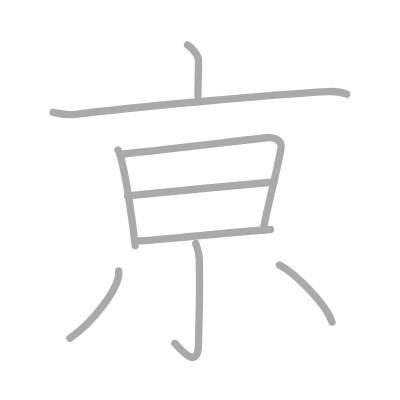
t = 0.00 s
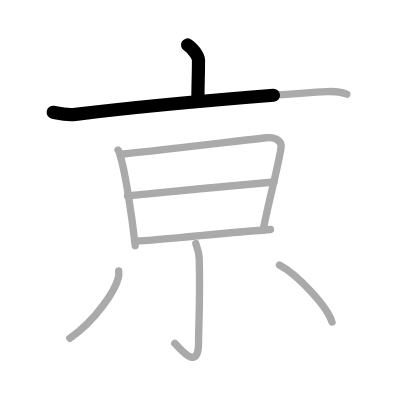
t = 1.75 s
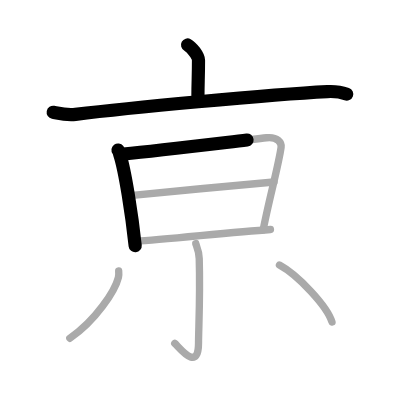
t = 3.50 s
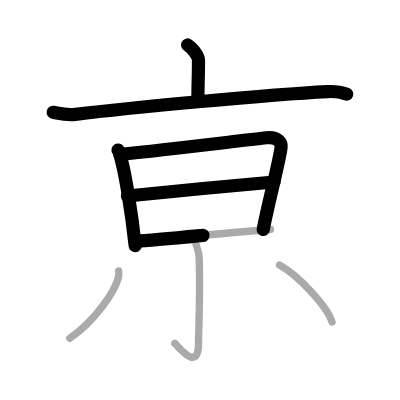
t = 5.50 s
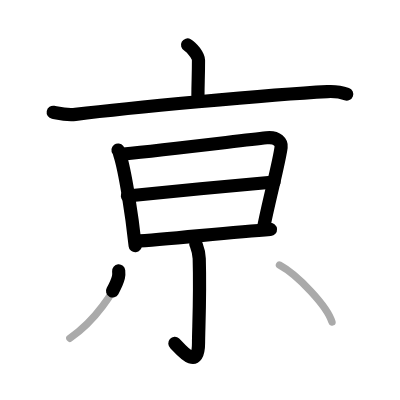
t = 7.25 s
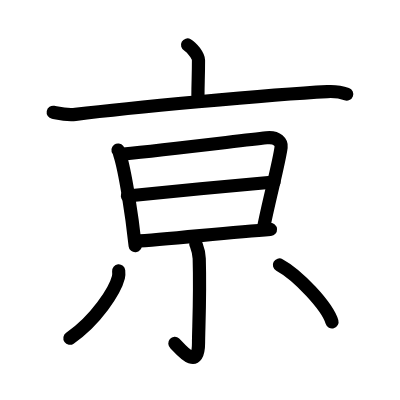
t = 9.00 s

The animated SVG that drew these frames (rendered in a browser with its animation timeline set to each time). Animation: 9 SMIL elements (animate=9); one cycle of 9.00 s.

<?xml version="1.0" standalone="no"?>
<!DOCTYPE svg PUBLIC "-//W3C//DTD SVG 1.1//EN"   "http://www.w3.org/Graphics/SVG/1.1/DTD/svg11.dtd">
<svg width="400px" height="400px"  version="1.1" xmlns="http://www.w3.org/2000/svg">
  <defs>
    <marker id="Triangle" viewBox="0 0 10 10" refX="0" refY="5" markerUnits="strokeWidth" markerWidth="3" style="stroke-opacity:0%;fill:#aaaaaa;" markerHeight="2" orient="auto">
      <path d="M 0 0 L 10 5 L 0 10 z" />
    </marker>
    
    <marker id="Arrow" viewBox="0 0 10 10" refX="5" refY="5" markerUnits="strokeWidth" markerWidth="1.8" style="stroke-opacity:0%;fill:#770000;" markerHeight="2" orient="auto">
      <path d="M 0 4 L 6 4 L 4 1 L 10 5 L 4 9 L 6 6 L 0 6 z" />
        <circle cx="5" cy="5" r="5" />
      </marker>
    
    <marker id="TriangleRed" viewBox="0 0 10 10" refX="0" refY="5" markerUnits="strokeWidth" markerWidth="3" style="stroke-opacity:0%;fill:#CC0000;" markerHeight="2" orient="auto">
      <path d="M 0 0 L 10 5 L 0 10 z" />
    </marker>
    
    <marker id="ArrowRed" viewBox="0 0 10 10" refX="5" refY="5" markerUnits="strokeWidth" markerWidth="1.8" style="stroke-opacity:0%;fill:#CC0000;" markerHeight="2" orient="auto">
      <path d="M 0 4 L 6 4 L 4 1 L 10 5 L 4 9 L 6 6 L 0 6 z" />
        <circle cx="5" cy="5" r="5" />
      </marker>
    
  </defs>
  
  <path style="fill:#ffffff; fill-opacity:100%; fill-rule:evenodd; stroke-width:0;" d="M 0 0 L 400px 0 L 400px 400px L 0 400px L 0 0" />

  <g transform="scale(3.6697247706422 3.6697247706422)">
<path style="fill:none; fill-opacity:0%; fill-rule:evenodd; stroke:#aaaaaa; stroke-opacity:100%; stroke-width: 1.5pt; stroke-linejoin:round; stroke-linecap:round;" d="M51.11 12.25c1.13 0.61 2.98 2.96 2.98 4.16c0 4.45-0.15 6.09-0.15 9.65"></path>
<path style="fill:none; fill-opacity:0%; fill-rule:evenodd; stroke:#aaaaaa; stroke-opacity:100%; stroke-width: 1.5pt; stroke-linejoin:round; stroke-linecap:round;" d="M14.5 30.61c2 0.39 3.76 0.83 6.06 0.55c13.69-1.66 52.69-5.41 68.64-6.2c2.35-0.12 3.55 0.05 5.3 0.7"></path>
<path style="fill:none; fill-opacity:0%; fill-rule:evenodd; stroke:#aaaaaa; stroke-opacity:100%; stroke-width: 1.5pt; stroke-linejoin:round; stroke-linecap:round;" d="M32.16 40.88c0.32 0.43 0.33 0.72 0.5 1.26c1.44 4.42 3.29 16.58 4.18 24.82"></path>
<path style="fill:none; fill-opacity:0%; fill-rule:evenodd; stroke:#aaaaaa; stroke-opacity:100%; stroke-width: 1.5pt; stroke-linejoin:round; stroke-linecap:round;" d="M33.65 41.97c11.12-1.11 30.68-3.5 38.99-4.43c3.05-0.34 4.11 1.37 3.96 2.58c-0.58 4.46-3.49 15.09-4.89 22.53"></path>
<path style="fill:none; fill-opacity:0%; fill-rule:evenodd; stroke:#aaaaaa; stroke-opacity:100%; stroke-width: 1.5pt; stroke-linejoin:round; stroke-linecap:round;" d="M34.72 53.4c3.62-0.43 36.95-3.62 39.94-3.8"></path>
<path style="fill:none; fill-opacity:0%; fill-rule:evenodd; stroke:#aaaaaa; stroke-opacity:100%; stroke-width: 1.5pt; stroke-linejoin:round; stroke-linecap:round;" d="M36.91 65.76c8.01-0.47 25.74-2.45 36.79-3.23"></path>
<path style="fill:none; fill-opacity:0%; fill-rule:evenodd; stroke:#aaaaaa; stroke-opacity:100%; stroke-width: 1.5pt; stroke-linejoin:round; stroke-linecap:round;" d="M53.35 66.37c0.06 0.36 0.87 1.85 0.94 4.11c0.3 10.84-0.19 19.2-0.19 22.89c0 8.38-5.37 1.12-6.48 0.19"></path>
<path style="fill:none; fill-opacity:0%; fill-rule:evenodd; stroke:#aaaaaa; stroke-opacity:100%; stroke-width: 1.5pt; stroke-linejoin:round; stroke-linecap:round;" d="M32.34 73.82c0.04 0.43 0.08 1.12-0.07 1.74c-0.91 3.66-6.12 11.7-13.24 16.62"></path>
<path style="fill:none; fill-opacity:0%; fill-rule:evenodd; stroke:#aaaaaa; stroke-opacity:100%; stroke-width: 1.5pt; stroke-linejoin:round; stroke-linecap:round;" d="M76.15 72.21c5.06 2.74 13.06 11.27 14.32 15.54"></path>

<path style="fill:none; fill-opacity:0%; fill-rule:evenodd; stroke:#000000; stroke-opacity:100%; stroke-width: 2.7pt; stroke-linejoin:round; stroke-linecap:round;" d="M51.11 12.25c1.13 0.61 2.98 2.96 2.98 4.16c0 4.45-0.15 6.09-0.15 9.65" pathLength="100" stroke-dashoffset="100" stroke-dasharray="100 105"><animate id="dashAnim1" attributeName="stroke-dashoffset" from="100" to="0" dur="1s" calcMode="linear" fill="freeze"/></path>
<path style="fill:none; fill-opacity:0%; fill-rule:evenodd; stroke:#000000; stroke-opacity:100%; stroke-width: 2.7pt; stroke-linejoin:round; stroke-linecap:round;" d="M14.5 30.61c2 0.39 3.76 0.83 6.06 0.55c13.69-1.66 52.69-5.41 68.64-6.2c2.35-0.12 3.55 0.05 5.3 0.7" pathLength="100" stroke-dashoffset="100" stroke-dasharray="100 105"><animate id="dashAnim2" attributeName="stroke-dashoffset" from="100" to="0" dur="1s" calcMode="linear" begin="dashAnim1.end" fill="freeze"/></path>
<path style="fill:none; fill-opacity:0%; fill-rule:evenodd; stroke:#000000; stroke-opacity:100%; stroke-width: 2.7pt; stroke-linejoin:round; stroke-linecap:round;" d="M32.16 40.88c0.32 0.43 0.33 0.72 0.5 1.26c1.44 4.42 3.29 16.58 4.18 24.82" pathLength="100" stroke-dashoffset="100" stroke-dasharray="100 105"><animate id="dashAnim3" attributeName="stroke-dashoffset" from="100" to="0" dur="1s" calcMode="linear" begin="dashAnim2.end" fill="freeze"/></path>
<path style="fill:none; fill-opacity:0%; fill-rule:evenodd; stroke:#000000; stroke-opacity:100%; stroke-width: 2.7pt; stroke-linejoin:round; stroke-linecap:round;" d="M33.65 41.97c11.12-1.11 30.68-3.5 38.99-4.43c3.05-0.34 4.11 1.37 3.96 2.58c-0.58 4.46-3.49 15.09-4.89 22.53" pathLength="100" stroke-dashoffset="100" stroke-dasharray="100 105"><animate id="dashAnim4" attributeName="stroke-dashoffset" from="100" to="0" dur="1s" calcMode="linear" begin="dashAnim3.end" fill="freeze"/></path>
<path style="fill:none; fill-opacity:0%; fill-rule:evenodd; stroke:#000000; stroke-opacity:100%; stroke-width: 2.7pt; stroke-linejoin:round; stroke-linecap:round;" d="M34.72 53.4c3.62-0.43 36.95-3.62 39.94-3.8" pathLength="100" stroke-dashoffset="100" stroke-dasharray="100 105"><animate id="dashAnim5" attributeName="stroke-dashoffset" from="100" to="0" dur="1s" calcMode="linear" begin="dashAnim4.end" fill="freeze"/></path>
<path style="fill:none; fill-opacity:0%; fill-rule:evenodd; stroke:#000000; stroke-opacity:100%; stroke-width: 2.7pt; stroke-linejoin:round; stroke-linecap:round;" d="M36.91 65.76c8.01-0.47 25.74-2.45 36.79-3.23" pathLength="100" stroke-dashoffset="100" stroke-dasharray="100 105"><animate id="dashAnim6" attributeName="stroke-dashoffset" from="100" to="0" dur="1s" calcMode="linear" begin="dashAnim5.end" fill="freeze"/></path>
<path style="fill:none; fill-opacity:0%; fill-rule:evenodd; stroke:#000000; stroke-opacity:100%; stroke-width: 2.7pt; stroke-linejoin:round; stroke-linecap:round;" d="M53.35 66.37c0.06 0.36 0.87 1.85 0.94 4.11c0.3 10.84-0.19 19.2-0.19 22.89c0 8.38-5.37 1.12-6.48 0.19" pathLength="100" stroke-dashoffset="100" stroke-dasharray="100 105"><animate id="dashAnim7" attributeName="stroke-dashoffset" from="100" to="0" dur="1s" calcMode="linear" begin="dashAnim6.end" fill="freeze"/></path>
<path style="fill:none; fill-opacity:0%; fill-rule:evenodd; stroke:#000000; stroke-opacity:100%; stroke-width: 2.7pt; stroke-linejoin:round; stroke-linecap:round;" d="M32.34 73.82c0.04 0.43 0.08 1.12-0.07 1.74c-0.91 3.66-6.12 11.7-13.24 16.62" pathLength="100" stroke-dashoffset="100" stroke-dasharray="100 105"><animate id="dashAnim8" attributeName="stroke-dashoffset" from="100" to="0" dur="1s" calcMode="linear" begin="dashAnim7.end" fill="freeze"/></path>
<path style="fill:none; fill-opacity:0%; fill-rule:evenodd; stroke:#000000; stroke-opacity:100%; stroke-width: 2.7pt; stroke-linejoin:round; stroke-linecap:round;" d="M76.15 72.21c5.06 2.74 13.06 11.27 14.32 15.54" pathLength="100" stroke-dashoffset="100" stroke-dasharray="100 105"><animate id="dashAnim9" attributeName="stroke-dashoffset" from="100" to="0" dur="1s" calcMode="linear" begin="dashAnim8.end" fill="freeze"/></path>

</g>

</svg>  
          
